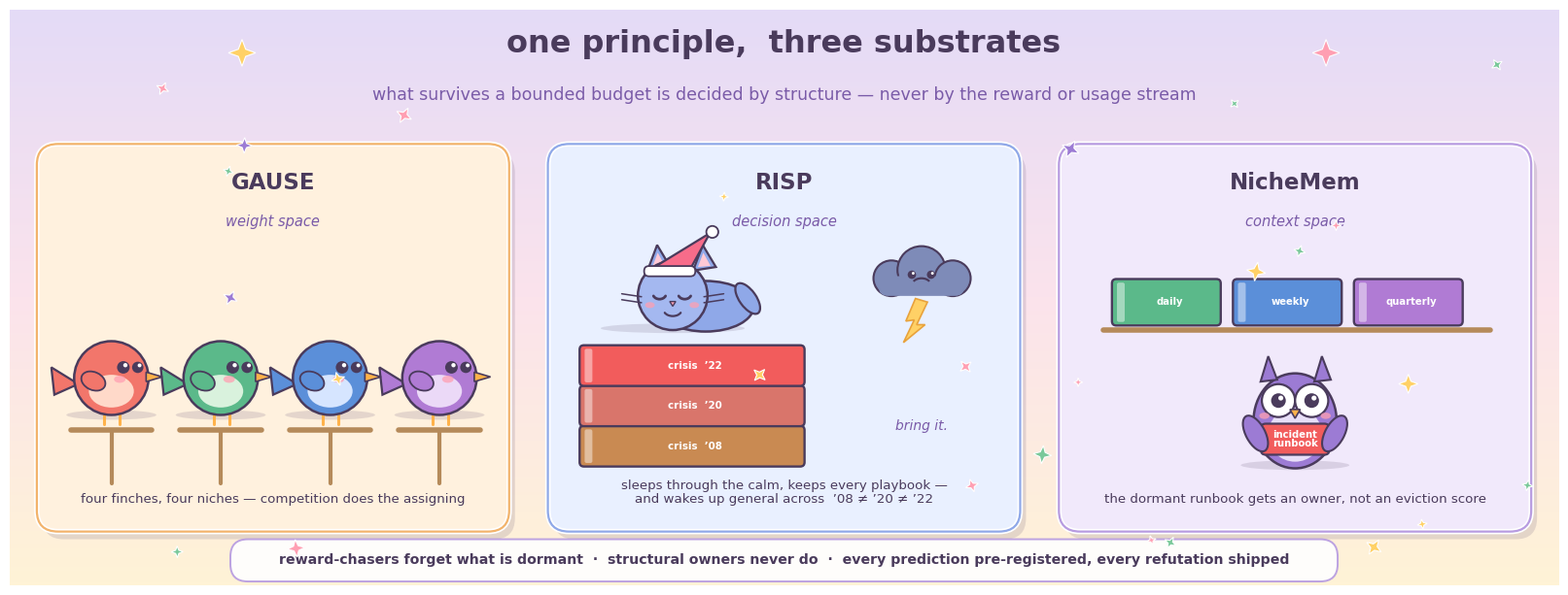

Generate this figure with matplotlib:
"""Kawaii research-program banner for the GitHub profile README.
One principle, three substrates: GAUSE (finches) / RISP (sleeping cat) /
NicheMem (owl librarian)."""
import numpy as np
import matplotlib
matplotlib.use("Agg")
import matplotlib.pyplot as plt
from matplotlib.patches import (Circle, Ellipse, FancyBboxPatch, Polygon, Arc,
                                Wedge)
from matplotlib.colors import LinearSegmentedColormap

plt.rcParams["font.family"] = "Chalkboard SE"

INK = "#4A3B5C"
CREAM = "#FFF9EC"

def soft_shadow(ax, x, y, w, h=0.10, alpha=0.18):
    ax.add_patch(Ellipse((x, y), w, h, fc="#6B5B7B", ec="none", alpha=alpha,
                         zorder=2))

def sparkle(ax, x, y, s, color="#FFD166", rot=0):
    pts = []
    for i in range(8):
        r = s if i % 2 == 0 else s * 0.38
        a = np.pi / 4 * i + rot
        pts.append((x + r * np.sin(a), y + r * np.cos(a)))
    ax.add_patch(Polygon(pts, fc=color, ec="white", lw=0.8, zorder=8))

def eye(ax, x, y, r, closed=False, lw=2.0):
    if closed:
        ax.add_patch(Arc((x, y), 2.2 * r, 1.8 * r, theta1=200, theta2=340,
                         color=INK, lw=lw, zorder=7, capstyle="round"))
    else:
        ax.add_patch(Circle((x, y), r, fc=INK, ec="none", zorder=7))
        ax.add_patch(Circle((x + 0.32 * r, y + 0.35 * r), 0.34 * r,
                            fc="white", ec="none", zorder=8))

def blush(ax, x, y, r):
    ax.add_patch(Ellipse((x, y), 1.6 * r, r, fc="#FF9FB2", ec="none",
                         alpha=0.75, zorder=7))

def smile(ax, x, y, w, lw=2.0):
    ax.add_patch(Arc((x, y), w, 0.7 * w, theta1=200, theta2=340, color=INK,
                     lw=lw, zorder=7, capstyle="round"))

# ----------------------------------------------------------------- characters
def finch(ax, x, y, s, body, belly, look=0.0):
    """Plump round finch with big eyes, tiny beak, wing, tail, feet."""
    soft_shadow(ax, x, y - 0.62 * s, 1.5 * s)
    ax.add_patch(Polygon([(x - 0.55 * s, y - 0.1 * s),
                          (x - 1.0 * s, y + 0.18 * s),
                          (x - 0.95 * s, y - 0.28 * s)],
                         fc=body, ec=INK, lw=1.6, zorder=4))      # tail
    ax.add_patch(Circle((x, y), 0.62 * s, fc=body, ec=INK, lw=1.8, zorder=5))
    ax.add_patch(Ellipse((x, y - 0.22 * s), 0.75 * s, 0.55 * s, fc=belly,
                         ec="none", zorder=6))                    # belly
    ax.add_patch(Ellipse((x - 0.30 * s, y - 0.05 * s), 0.42 * s, 0.30 * s,
                         angle=-25, fc=body, ec=INK, lw=1.3, zorder=6))  # wing
    ax.add_patch(Polygon([(x + 0.58 * s, y + 0.10 * s),
                          (x + 0.85 * s, y + 0.02 * s),
                          (x + 0.58 * s, y - 0.06 * s)],
                         fc="#FFB24A", ec=INK, lw=1.2, zorder=6))  # beak
    eye(ax, x + 0.20 * s + look, y + 0.18 * s, 0.105 * s)
    eye(ax, x + 0.44 * s + look, y + 0.18 * s, 0.095 * s)
    blush(ax, x + 0.14 * s, y - 0.02 * s, 0.12 * s)
    for dx in (-0.12 * s, 0.14 * s):                              # feet
        ax.plot([x + dx, x + dx], [y - 0.62 * s, y - 0.78 * s],
                color="#FFB24A", lw=2.2, zorder=4,
                solid_capstyle="round")

def cat(ax, x, y, s):
    """Sleeping cat with nightcap, curled on top of the book stack."""
    soft_shadow(ax, x, y - 0.55 * s, 2.4 * s)
    ax.add_patch(Ellipse((x + 0.55 * s, y - 0.18 * s), 1.6 * s, 0.85 * s,
                         fc="#8FA8E8", ec=INK, lw=1.8, zorder=4))  # body
    ax.add_patch(Ellipse((x + 1.25 * s, y - 0.05 * s), 0.28 * s, 0.6 * s,
                         angle=35, fc="#8FA8E8", ec=INK, lw=1.6,
                         zorder=5))                                # tail
    for ex, ang in ((-0.42, 25), (0.34, -25)):                     # ears
        ax.add_patch(Polygon([(x + ex * s, y + 0.42 * s),
                              (x + (ex + 0.16) * s, y + 0.85 * s),
                              (x + (ex + 0.38) * s, y + 0.48 * s)],
                             fc="#8FA8E8", ec=INK, lw=1.6, zorder=5))
        ax.add_patch(Polygon([(x + (ex + 0.08) * s, y + 0.48 * s),
                              (x + (ex + 0.17) * s, y + 0.72 * s),
                              (x + (ex + 0.29) * s, y + 0.50 * s)],
                             fc="#FFC9D6", ec="none", zorder=6))
    ax.add_patch(Circle((x, y), 0.58 * s, fc="#A4B8F0", ec=INK, lw=1.8,
                        zorder=6))                                 # head
    eye(ax, x - 0.22 * s, y + 0.03 * s, 0.10 * s, closed=True)
    eye(ax, x + 0.20 * s, y + 0.03 * s, 0.10 * s, closed=True)
    blush(ax, x - 0.38 * s, y - 0.16 * s, 0.10 * s)
    blush(ax, x + 0.36 * s, y - 0.16 * s, 0.10 * s)
    ax.add_patch(Polygon([(x - 0.05 * s, y - 0.10 * s),
                          (x + 0.05 * s, y - 0.10 * s),
                          (x, y - 0.18 * s)], fc="#FF9FB2", ec=INK,
                         lw=1.0, zorder=7))                        # nose
    smile(ax, x, y - 0.24 * s, 0.3 * s, lw=1.6)
    for sx in (-1, 1):                                            # whiskers
        for dy in (-0.02, -0.12):
            ax.plot([x + sx * 0.52 * s, x + sx * 0.85 * s],
                    [y + dy * s, y + (dy + 0.05) * s], color=INK, lw=1.1,
                    zorder=7, solid_capstyle="round")
    # nightcap
    ax.add_patch(Polygon([(x - 0.40 * s, y + 0.42 * s),
                          (x + 0.30 * s, y + 0.46 * s),
                          (x + 0.62 * s, y + 1.05 * s)],
                         fc="#F76C8A", ec=INK, lw=1.6, zorder=8))
    ax.add_patch(FancyBboxPatch((x - 0.46 * s, y + 0.34 * s), 0.82 * s,
                 0.14 * s, boxstyle="round,pad=0.01,rounding_size=0.05",
                 fc="white", ec=INK, lw=1.3, zorder=9))
    ax.add_patch(Circle((x + 0.66 * s, y + 1.07 * s), 0.10 * s, fc="white",
                        ec=INK, lw=1.3, zorder=9))

def owl(ax, x, y, s):
    """Round owl librarian hugging the red runbook card."""
    soft_shadow(ax, x, y - 0.80 * s, 1.7 * s)
    ax.add_patch(Ellipse((x, y - 0.1 * s), 1.3 * s, 1.5 * s, fc="#9C7BD4",
                         ec=INK, lw=1.8, zorder=5))                # body
    ax.add_patch(Ellipse((x, y - 0.32 * s), 0.85 * s, 0.85 * s, fc="#E8DFF8",
                         ec="none", zorder=6))                     # belly
    for ex in (-0.42, 0.42):                                      # tufts
        ax.add_patch(Polygon([(x + (ex - 0.12) * s, y + 0.52 * s),
                              (x + ex * s, y + 0.92 * s),
                              (x + (ex + 0.14) * s, y + 0.55 * s)],
                             fc="#9C7BD4", ec=INK, lw=1.5, zorder=5))
    for ex in (-0.26, 0.26):                                      # goggle eyes
        ax.add_patch(Circle((x + ex * s, y + 0.22 * s), 0.26 * s, fc="white",
                            ec=INK, lw=1.6, zorder=6))
        eye(ax, x + ex * s, y + 0.22 * s, 0.115 * s)
    blush(ax, x - 0.48 * s, y - 0.02 * s, 0.10 * s)
    blush(ax, x + 0.48 * s, y - 0.02 * s, 0.10 * s)
    ax.add_patch(Polygon([(x - 0.08 * s, y + 0.08 * s),
                          (x + 0.08 * s, y + 0.08 * s),
                          (x, y - 0.06 * s)], fc="#FFB24A", ec=INK, lw=1.2,
                         zorder=7))                                # beak
    # wings hugging the card
    card_y = y - 0.42 * s
    ax.add_patch(FancyBboxPatch((x - 0.52 * s, card_y - 0.20 * s), 1.04 * s,
                 0.46 * s, boxstyle="round,pad=0.01,rounding_size=0.05",
                 fc="#F25C5C", ec=INK, lw=1.6, zorder=8))
    ax.text(x, card_y + 0.03 * s, "incident\nrunbook", ha="center",
            va="center", fontsize=7.2, color="white", zorder=9,
            fontweight="bold", linespacing=0.95)
    for ex in (-1, 1):
        ax.add_patch(Ellipse((x + ex * 0.62 * s, y - 0.30 * s), 0.30 * s,
                             0.62 * s, angle=-ex * 28, fc="#9C7BD4", ec=INK,
                             lw=1.5, zorder=9))

def storm_cloud(ax, x, y, s):
    for dx, dy, r in [(-0.5, 0, 0.30), (0, 0.14, 0.40), (0.52, 0, 0.30)]:
        ax.add_patch(Circle((x + dx * s, y + dy * s), r * s, fc="#7E8BB8",
                            ec=INK, lw=1.5, zorder=5))
    ax.add_patch(FancyBboxPatch((x - 0.7 * s, y - 0.28 * s), 1.4 * s, 0.3 * s,
                 boxstyle="round,pad=0.01,rounding_size=0.1", fc="#7E8BB8",
                 ec="none", zorder=5))
    eye(ax, x - 0.16 * s, y + 0.06 * s, 0.07 * s)
    eye(ax, x + 0.16 * s, y + 0.06 * s, 0.07 * s)
    ax.add_patch(Arc((x, y - 0.10 * s), 0.3 * s, 0.2 * s, theta1=20,
                     theta2=160, color=INK, lw=1.6, zorder=7))    # frown
    ax.add_patch(Polygon([(x - 0.1 * s, y - 0.34 * s),
                          (x - 0.26 * s, y - 0.72 * s),
                          (x - 0.12 * s, y - 0.70 * s),
                          (x - 0.30 * s, y - 1.08 * s),
                          (x + 0.06 * s, y - 0.78 * s),
                          (x - 0.08 * s, y - 0.78 * s),
                          (x + 0.10 * s, y - 0.40 * s)],
                         fc="#FFD166", ec="#E8A23C", lw=1.2, zorder=6))

def book(ax, x, y, w, h, color, label, fs=7.4):
    ax.add_patch(FancyBboxPatch((x - w / 2, y - h / 2), w, h,
                 boxstyle="round,pad=0.012,rounding_size=0.045",
                 fc=color, ec=INK, lw=1.7, zorder=4))
    ax.add_patch(FancyBboxPatch((x - w / 2 + 0.045, y - h / 2 + 0.03),
                 0.07, h - 0.06, boxstyle="round,pad=0.005,rounding_size=0.02",
                 fc="white", ec="none", alpha=0.45, zorder=5))
    ax.text(x + 0.03, y, label, ha="center", va="center", fontsize=fs,
            color="white", zorder=6, fontweight="bold")

# ================================================================== canvas
fig, ax = plt.subplots(figsize=(16, 6.0), dpi=170)
ax.set_xlim(0, 16); ax.set_ylim(0, 6.0); ax.axis("off")

# dreamy gradient sky
grad = np.linspace(0, 1, 256).reshape(-1, 1)
sky = LinearSegmentedColormap.from_list("sky", ["#FFF3D6", "#FBE3EC",
                                                "#E4DBF7"])
ax.imshow(grad, extent=(0, 16, 0, 6.0), cmap=sky, origin="lower",
          aspect="auto", zorder=0)
rng = np.random.default_rng(11)
for _ in range(26):
    sparkle(ax, rng.uniform(0.3, 15.7), rng.uniform(0.25, 5.75),
            rng.uniform(0.045, 0.10),
            color=rng.choice(["#FFD166", "#FF9FB2", "#9C7BD4", "#7AC89A"]),
            rot=rng.uniform(0, np.pi))

# title
ax.text(8, 5.55, "one principle,  three substrates",
        ha="center", fontsize=23, color=INK, fontweight="bold")
ax.text(8, 5.06, "what survives a bounded budget is decided by structure — never by the reward or usage stream",
        ha="center", fontsize=12.5, color="#7A5BA8")
sparkle(ax, 2.4, 5.55, 0.14, "#FFD166")
sparkle(ax, 13.6, 5.55, 0.14, "#FF9FB2")

panels = [(0.30, "GAUSE", "weight space", "#FFF1DE", "#F2B36B"),
          (5.58, "RISP", "decision space", "#E9F0FF", "#8FA8E8"),
          (10.86, "NicheMem", "context space", "#F1E9FB", "#B79BE0")]
for x0, name, sub, bg, fr in panels:
    ax.add_patch(FancyBboxPatch((x0 + 0.06, 0.50), 4.84, 4.0,
                 boxstyle="round,pad=0.02,rounding_size=0.22",
                 fc="#6B5B7B", ec="none", alpha=0.18, zorder=1))
    ax.add_patch(FancyBboxPatch((x0, 0.58), 4.84, 4.0,
                 boxstyle="round,pad=0.02,rounding_size=0.22",
                 fc=bg, ec="white", lw=4, zorder=2))
    ax.add_patch(FancyBboxPatch((x0, 0.58), 4.84, 4.0,
                 boxstyle="round,pad=0.02,rounding_size=0.22",
                 fc="none", ec=fr, lw=1.6, zorder=3))
    ax.text(x0 + 2.42, 4.13, name, ha="center", fontsize=16.5,
            color=INK, fontweight="bold", zorder=6)
    ax.text(x0 + 2.42, 3.74, sub, ha="center", fontsize=10.5,
            color="#7A5BA8", zorder=6, style="italic")

# ---- GAUSE: four finches on niche perches ----
cols = [("#F2766B", "#FFD9C9"), ("#5BB98A", "#D9F2DD"),
        ("#5B8FD9", "#D6E5FF"), ("#B07BD4", "#EBD9F7")]
for i, (b, be) in enumerate(cols):
    x = 1.05 + i * 1.13
    ax.plot([x - 0.42, x + 0.42], [1.62, 1.62], color="#B58A5A", lw=4,
            zorder=3, solid_capstyle="round")                      # perch
    ax.plot([x, x], [1.60, 1.06], color="#B58A5A", lw=3, zorder=3,
            solid_capstyle="round")
    finch(ax, x, 2.16, 0.62, b, be)
ax.text(2.72, 0.86, "four finches, four niches — competition does the assigning",
        ha="center", fontsize=9.6, color=INK, zorder=6)

# ---- RISP: cat asleep on crisis books; storm coming; still smiling ----
book(ax, 7.05, 1.45, 2.30, 0.40, "#C98A52", "crisis  ’08")
book(ax, 7.05, 1.87, 2.30, 0.40, "#D9756B", "crisis  ’20")
book(ax, 7.05, 2.29, 2.30, 0.40, "#F25C5C", "crisis  ’22")
cat(ax, 6.85, 3.02, 0.62)
storm_cloud(ax, 9.42, 3.20, 0.62)
ax.text(9.42, 1.62, "bring it.", ha="center", fontsize=10, color="#7A5BA8",
        style="italic", zorder=6)
ax.text(8.0, 0.86, "sleeps through the calm, keeps every playbook —\nand wakes up general across  ’08 ≠ ’20 ≠ ’22",
        ha="center", fontsize=9.6, color=INK, zorder=6, linespacing=1.15)

# ---- NicheMem: owl hugging runbook; memory shelf ----
for i, (lab, c) in enumerate([("daily", "#5BB98A"), ("weekly", "#5B8FD9"),
                              ("quarterly", "#B07BD4")]):
    book(ax, 11.95 + i * 1.25, 2.95, 1.10, 0.46, c, lab, 7.2)
ax.plot([11.30, 15.30], [2.66, 2.66], color="#B58A5A", lw=4, zorder=3,
        solid_capstyle="round")                                    # shelf
owl(ax, 13.28, 1.78, 0.66)
sparkle(ax, 14.45, 2.1, 0.10, "#FFD166")
ax.text(13.28, 0.86, "the dormant runbook gets an owner, not an eviction score",
        ha="center", fontsize=9.6, color=INK, zorder=6)

# footer ribbon
ax.add_patch(FancyBboxPatch((2.3, 0.06), 11.4, 0.40,
             boxstyle="round,pad=0.02,rounding_size=0.18", fc="white",
             ec="#B79BE0", lw=1.4, alpha=0.92, zorder=6))
ax.text(8, 0.26, "reward-chasers forget what is dormant  ·  structural owners never do  ·  every prediction pre-registered, every refutation shipped",
        ha="center", va="center", fontsize=10.2, color=INK, zorder=7,
        fontweight="bold")

fig.tight_layout(pad=0.25)
fig.savefig("research_banner.png", facecolor="white", bbox_inches="tight")
print("saved research_banner.png")
